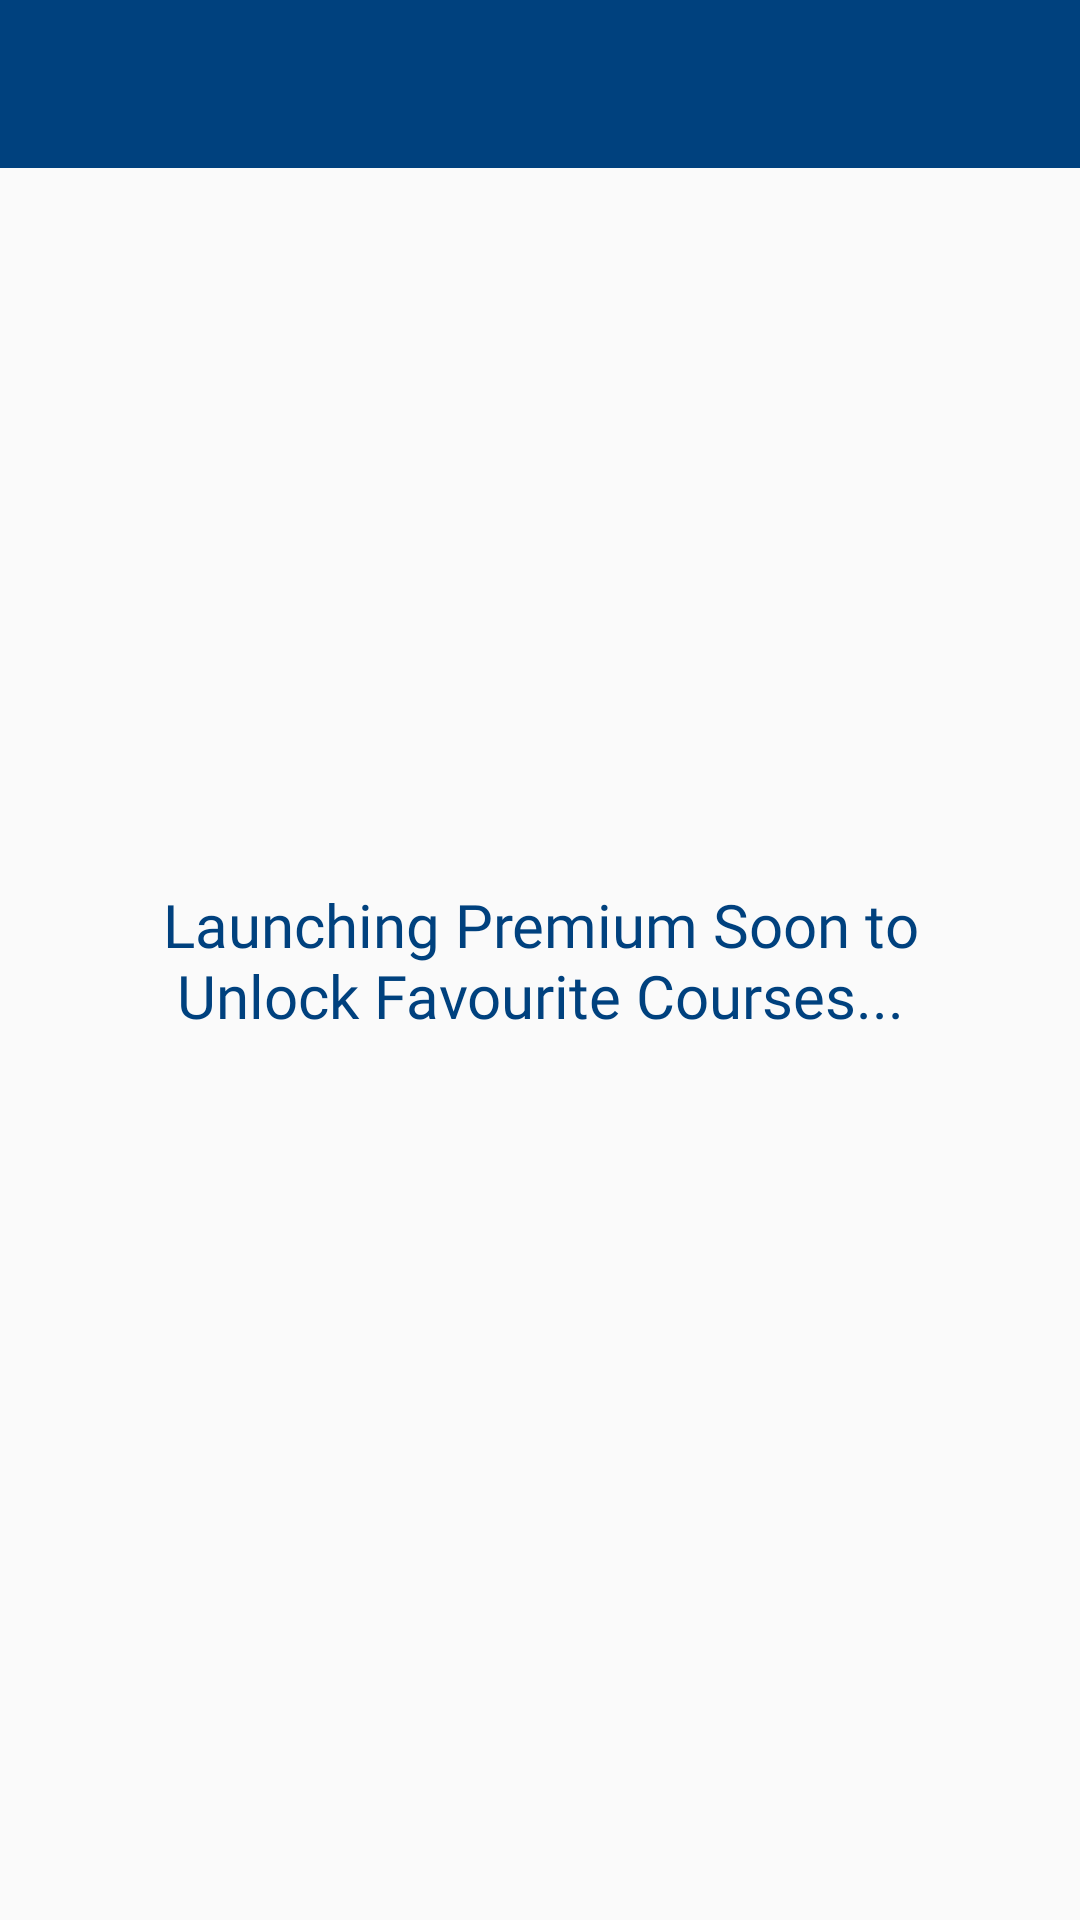

The Android layout XML behind this screen, and the referenced resources:
<!-- AndroidManifest.xml: application theme Theme.Learning -->
<!-- res/layout/activity_favourite_courses.xml -->
<?xml version="1.0" encoding="utf-8"?>
<RelativeLayout xmlns:android="http://schemas.android.com/apk/res/android"
    xmlns:app="http://schemas.android.com/apk/res-auto"
    xmlns:tools="http://schemas.android.com/tools"
    android:layout_width="match_parent"
    android:layout_height="match_parent"
    tools:context=".activities.FavouriteCoursesActivity">

    <androidx.appcompat.widget.Toolbar
        android:id="@+id/toolbar"
        android:layout_width="match_parent"
        android:layout_height="wrap_content"
        android:background="@color/Blue">

        <ImageView
            android:id="@+id/back"
            android:layout_width="wrap_content"
            android:layout_height="wrap_content"
            android:src="@drawable/baseline_arrow_back_24" />

        <TextView
            android:id="@+id/text"
            android:layout_width="wrap_content"
            android:layout_height="wrap_content"
            android:layout_marginLeft="30dp"
            android:fontFamily="@font/montserrat_medium"
            android:textColor="@color/White"
            android:textSize="18dp" />

    </androidx.appcompat.widget.Toolbar>








    <ImageView
        android:id="@+id/lock"
        android:layout_width="30dp"
        android:layout_height="30dp"
        android:layout_centerHorizontal="true"
        android:layout_above="@+id/lock_txt"
        android:layout_marginBottom="15dp"
        android:src="@drawable/password_icon" />

    <TextView
        android:id="@id/lock_txt"
        android:layout_width="280dp"
        android:layout_height="wrap_content"
        android:layout_centerInParent="true"
        android:fontFamily="@font/montserrat_medium"
        android:text="Launching Premium Soon to Unlock Favourite Courses..."
        android:textAlignment="center"
        android:textColor="@color/Blue"
        android:textSize="20sp" />
</RelativeLayout>
<!-- resources referenced by this layout -->
<resources>
  <color name="Blue">#00417E</color>
  <color name="White">#F6F7F7</color>
  <style name="Theme.Learning" parent="Theme.Design.Light">
          <item name="android:titleTextStyle">@style/MyActionBarTitle</item>
          <item name="colorControlNormal">@color/Blue</item>
          <item name="colorPrimary">@color/Blue</item>
          <item name="colorPrimaryDark">@color/Blue</item>
          <item name="colorAccent">@color/white</item>
      </style>
  <style name="MyActionBarTitle" parent="@android:style/TextAppearance.Holo.Widget.ActionBar.Title">
          <item name="android:textColor">#FFFFFF</item> 
          <item name="android:fontFamily">@font/montserrat</item>
      </style>
  <color name="white">#FFFFFFFF</color>
</resources>
